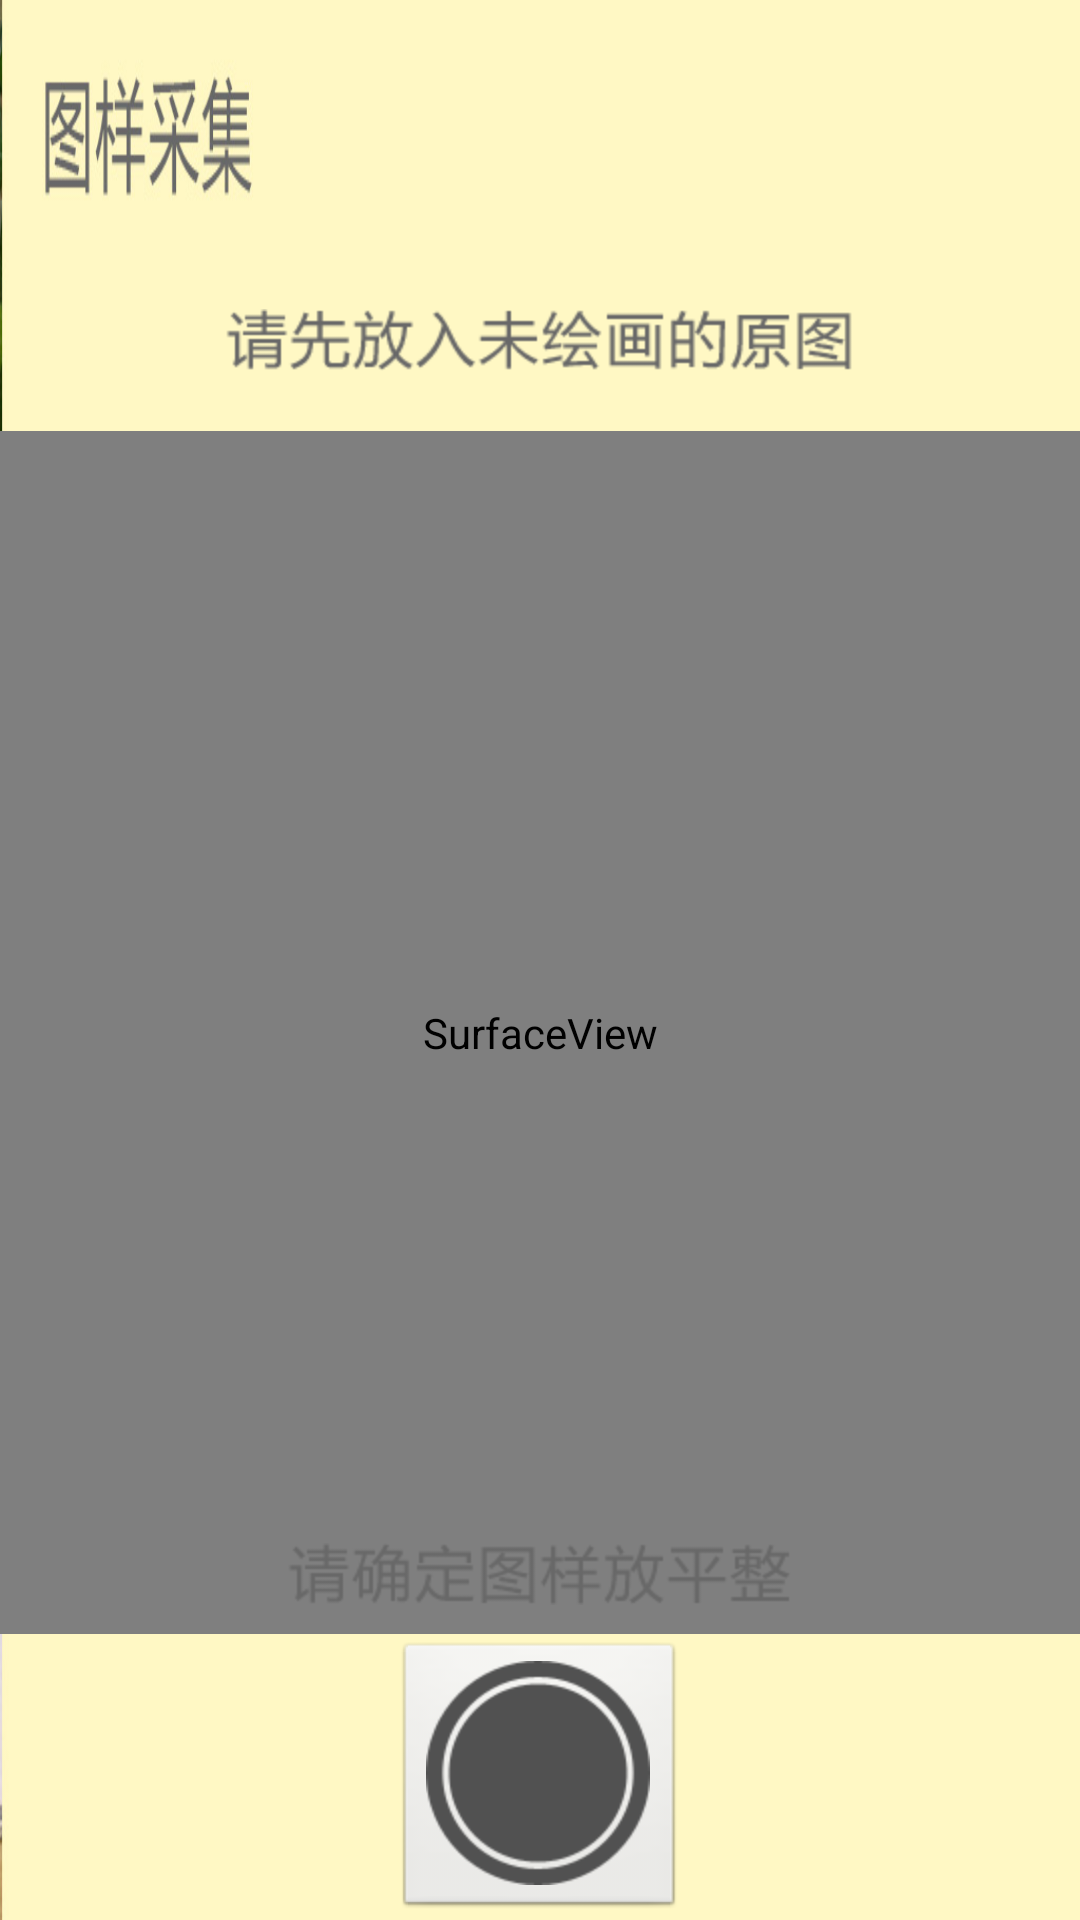

This screen was rendered from an Android layout file. Write that file and the resources it references.
<!-- AndroidManifest.xml: application theme AppTheme -->
<!-- res/layout/activity_addpicture.xml -->
<RelativeLayout xmlns:android="http://schemas.android.com/apk/res/android"
    xmlns:tools="http://schemas.android.com/tools"
    android:layout_width="match_parent"
    android:layout_height="match_parent"
    android:background="@drawable/setbackground"
    tools:context=".AddPicture" >
    
	<RelativeLayout
		android:layout_width="match_parent"
		android:layout_height="match_parent"
		android:layout_alignParentTop="true"
        android:layout_alignParentBottom="true"
        android:gravity="center">
	        
            <ImageView
                android:id="@+id/firstlableimage"
                android:src="@drawable/firstlableimage"
                android:layout_width="wrap_content"
                android:layout_height="wrap_content"
                android:layout_alignParentTop="true"
                android:layout_marginTop="103dp"
                android:layout_centerHorizontal="true" />
            
		    <SurfaceView 
			    android:id="@+id/surepreview"
			    android:layout_height="401dp"
			    android:layout_width="559dp"
			    android:layout_below="@id/firstlableimage"
			    android:layout_marginTop="20dp"
			    android:layout_centerInParent="true"/>
		    
            <ImageButton
                android:id="@+id/setbutton"
                android:layout_width="wrap_content"
                android:layout_height="wrap_content"
                android:layout_alignParentBottom="true"
                android:layout_centerHorizontal="true"
                android:onClick="begin"
                android:src="@drawable/setbutton" />
            <ImageView
            	android:id="@+id/sureimage"
                android:src="@drawable/sureimage"
                android:layout_width="wrap_content"
                android:layout_height="wrap_content"
                android:layout_above="@id/setbutton"
                android:layout_marginBottom="12dp"
                android:layout_centerHorizontal="true"/>

	</RelativeLayout>
</RelativeLayout>
<!-- resources referenced by this layout -->
<resources>
  <!-- drawable firstlableimage: png bitmap (drawable-hdpi, 4077 bytes) -->
  <!-- drawable setbackground: jpg bitmap (drawable-hdpi, 21876 bytes) -->
  <!-- drawable setbutton: png bitmap (drawable-hdpi, 4280 bytes) -->
  <!-- drawable sureimage: png bitmap (drawable-hdpi, 3559 bytes) -->
  <style name="AppTheme" parent="AppBaseTheme">
          
      </style>
  <style name="AppBaseTheme" parent="android:Theme.Light">
          
      </style>
</resources>
